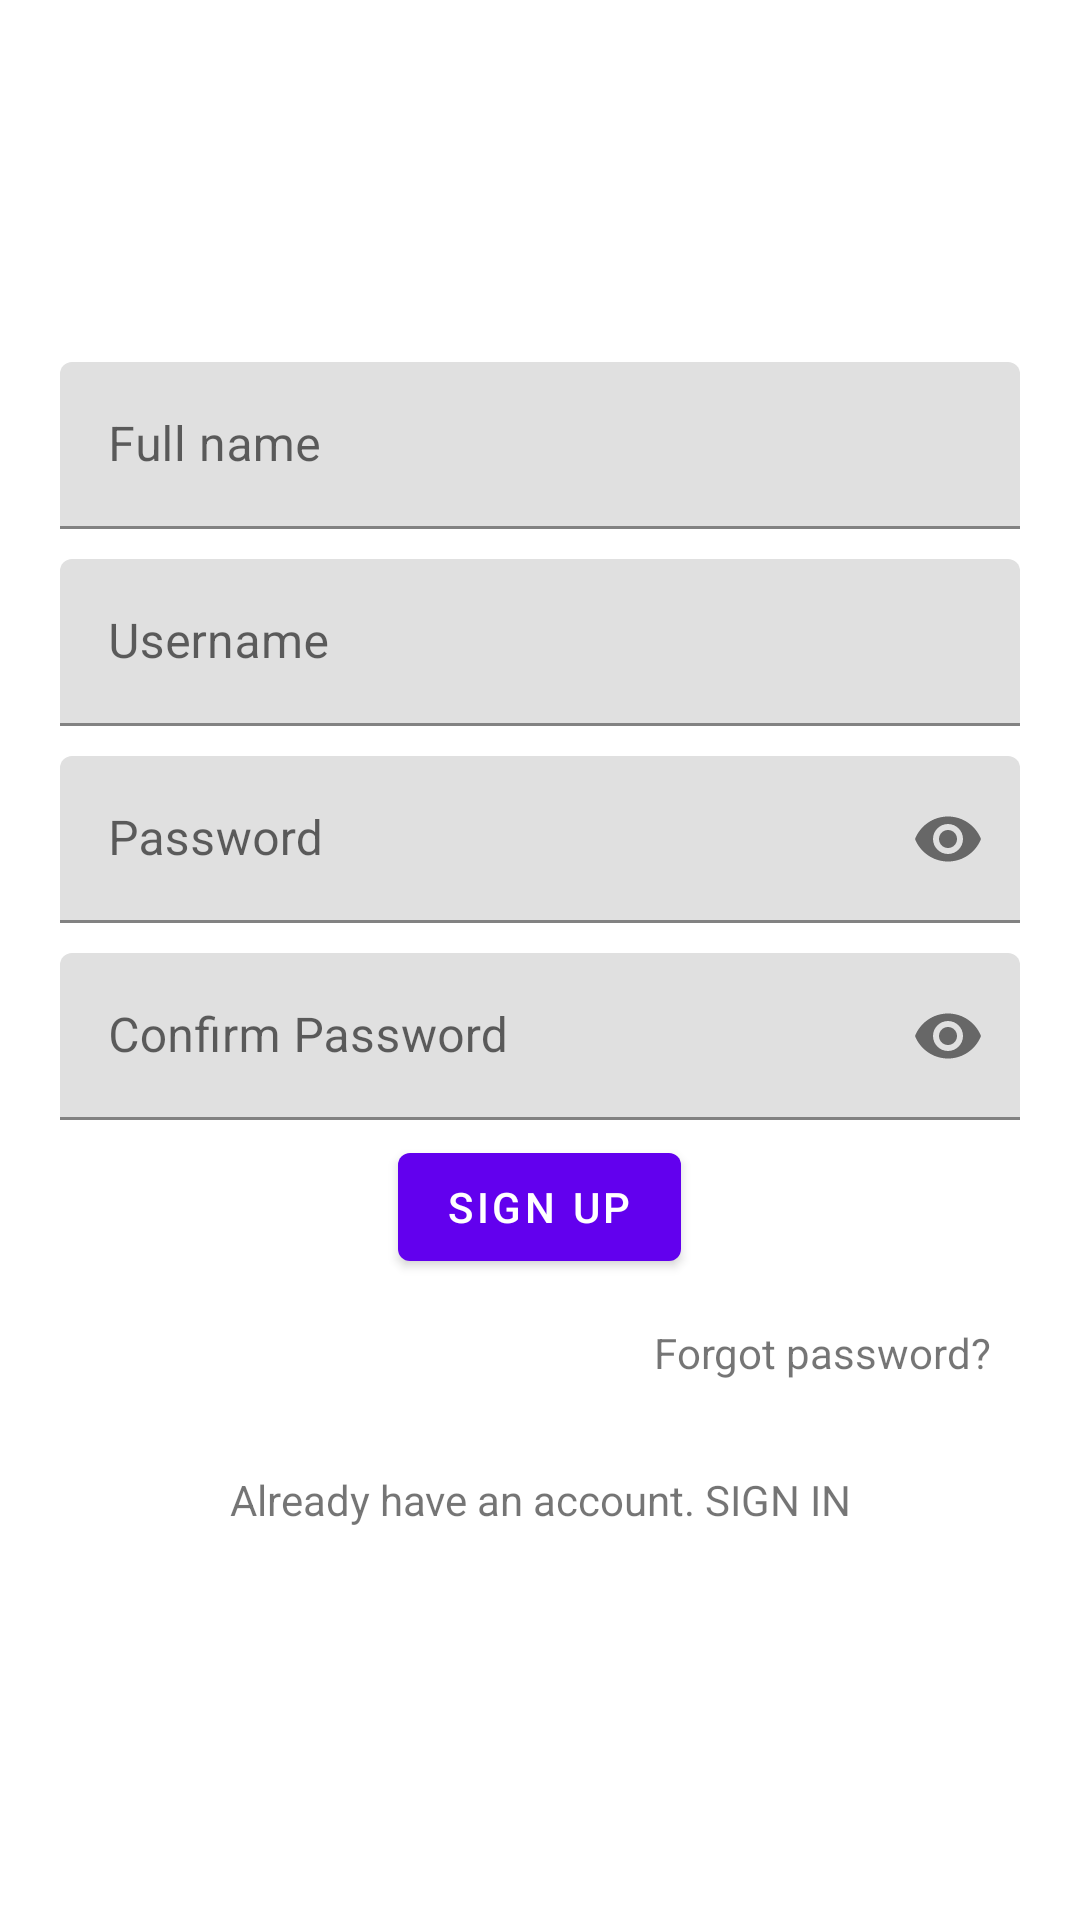

Write the Android layout XML for this screen, with the resource values it uses.
<!-- AndroidManifest.xml: application theme Theme.HWA2_TR_Mod5 -->
<!-- res/layout/activity_sign_up.xml -->
<?xml version="1.0" encoding="utf-8"?>
<androidx.constraintlayout.widget.ConstraintLayout xmlns:android="http://schemas.android.com/apk/res/android"
    xmlns:app="http://schemas.android.com/apk/res-auto"
    xmlns:tools="http://schemas.android.com/tools"
    android:layout_width="match_parent"
    android:layout_height="match_parent"
    tools:context=".SignUp">
    <LinearLayout
        android:layout_width="match_parent"
        android:layout_height="match_parent"
        android:orientation="vertical"
        android:gravity="center"
        android:layout_margin="15dp">

        <com.google.android.material.textfield.TextInputLayout
            android:id="@+id/userFullNameLayout"
            android:layout_width="match_parent"
            android:layout_height="wrap_content"
            style="@style/ThemeOverlay.Material3.TextInputEditText.OutlinedBox"
            android:hint="Full name"
            app:hintTextColor="@color/cardview_dark_background"
            android:padding="5dp"
            app:endIconMode="clear_text"

            >
            <com.google.android.material.textfield.TextInputEditText
                android:id="@+id/userFullNameEntry"
                android:layout_width="match_parent"
                android:layout_height="match_parent"
                android:inputType="text"/>
        </com.google.android.material.textfield.TextInputLayout>
        <com.google.android.material.textfield.TextInputLayout
            android:id="@+id/userNameLayout"
            android:layout_width="match_parent"
            android:layout_height="wrap_content"
            style="@style/ThemeOverlay.Material3.TextInputEditText.OutlinedBox"
            android:hint="Username"
            app:hintTextColor="@color/cardview_dark_background"
            android:padding="5dp"
            app:endIconMode="clear_text"
            >
            <com.google.android.material.textfield.TextInputEditText
                android:id="@+id/userNameEntry"
                android:layout_width="match_parent"
                android:layout_height="match_parent"
                android:inputType="text"/>
        </com.google.android.material.textfield.TextInputLayout>
        <com.google.android.material.textfield.TextInputLayout
            android:id="@+id/userPasswordLayout"
            android:layout_width="match_parent"
            android:layout_height="wrap_content"
            style="@style/ThemeOverlay.Material3.TextInputEditText.OutlinedBox"
            android:hint="Password"
            app:hintTextColor="@color/cardview_dark_background"
            android:padding="5dp"
            app:endIconMode="password_toggle"
            >
            <com.google.android.material.textfield.TextInputEditText
                android:id="@+id/userPasswordEntry"
                android:layout_width="match_parent"
                android:layout_height="match_parent"
                android:inputType="textPassword"/>
        </com.google.android.material.textfield.TextInputLayout>
        <com.google.android.material.textfield.TextInputLayout
            android:id="@+id/userConfirmPasswordLayout"
            android:layout_width="match_parent"
            android:layout_height="wrap_content"
            style="@style/ThemeOverlay.Material3.TextInputEditText.OutlinedBox"
            android:hint="Confirm Password"
            app:hintTextColor="@color/cardview_dark_background"
            android:padding="5dp"
            app:endIconMode="password_toggle"
            >
            <com.google.android.material.textfield.TextInputEditText
                android:id="@+id/userConfirmPasswordEntry"
                android:layout_width="match_parent"
                android:layout_height="match_parent"
                android:inputType="textPassword"/>
        </com.google.android.material.textfield.TextInputLayout>

        <com.google.android.material.button.MaterialButton
            android:id="@+id/btnSignUp"
            android:layout_width="wrap_content"
            android:layout_height="wrap_content"
            android:text="Sign up"
            />
        <com.google.android.material.textview.MaterialTextView
            android:id="@+id/forgotPasswordTextView"
            android:layout_width="match_parent"
            android:layout_height="wrap_content"
            android:text="Forgot password?"
            android:gravity="end"
            android:padding="15dp"/>
        <com.google.android.material.textview.MaterialTextView
            android:id="@+id/alreadyHaveAnAccount_SignInTextView"
            android:layout_width="match_parent"
            android:layout_height="wrap_content"
            android:text="Already have an account. SIGN IN"
            android:gravity="center"
            android:padding="15dp"
            />
    </LinearLayout>



</androidx.constraintlayout.widget.ConstraintLayout>
<!-- resources referenced by this layout -->
<resources>
  <style name="Theme.HWA2_TR_Mod5" parent="Theme.MaterialComponents.DayNight.DarkActionBar">
          
          <item name="colorPrimary">@color/purple_500</item>
          <item name="colorPrimaryVariant">@color/purple_700</item>
          <item name="colorOnPrimary">@color/white</item>
          
          <item name="colorSecondary">@color/teal_200</item>
          <item name="colorSecondaryVariant">@color/teal_700</item>
          <item name="colorOnSecondary">@color/black</item>
          
          <item name="android:statusBarColor" tools:targetApi="l">?attr/colorPrimaryVariant</item>
          
      </style>
  <!-- not gathered from this repository: default colours our renderer supplied (Android Studio template values) -->
  <color name="purple_500">#FF6200EE</color>
  <color name="purple_700">#FF3700B3</color>
  <color name="teal_200">#FF03DAC5</color>
  <color name="teal_700">#FF018786</color>
  <color name="black">#FF000000</color>
  <color name="white">#FFFFFFFF</color>
</resources>
